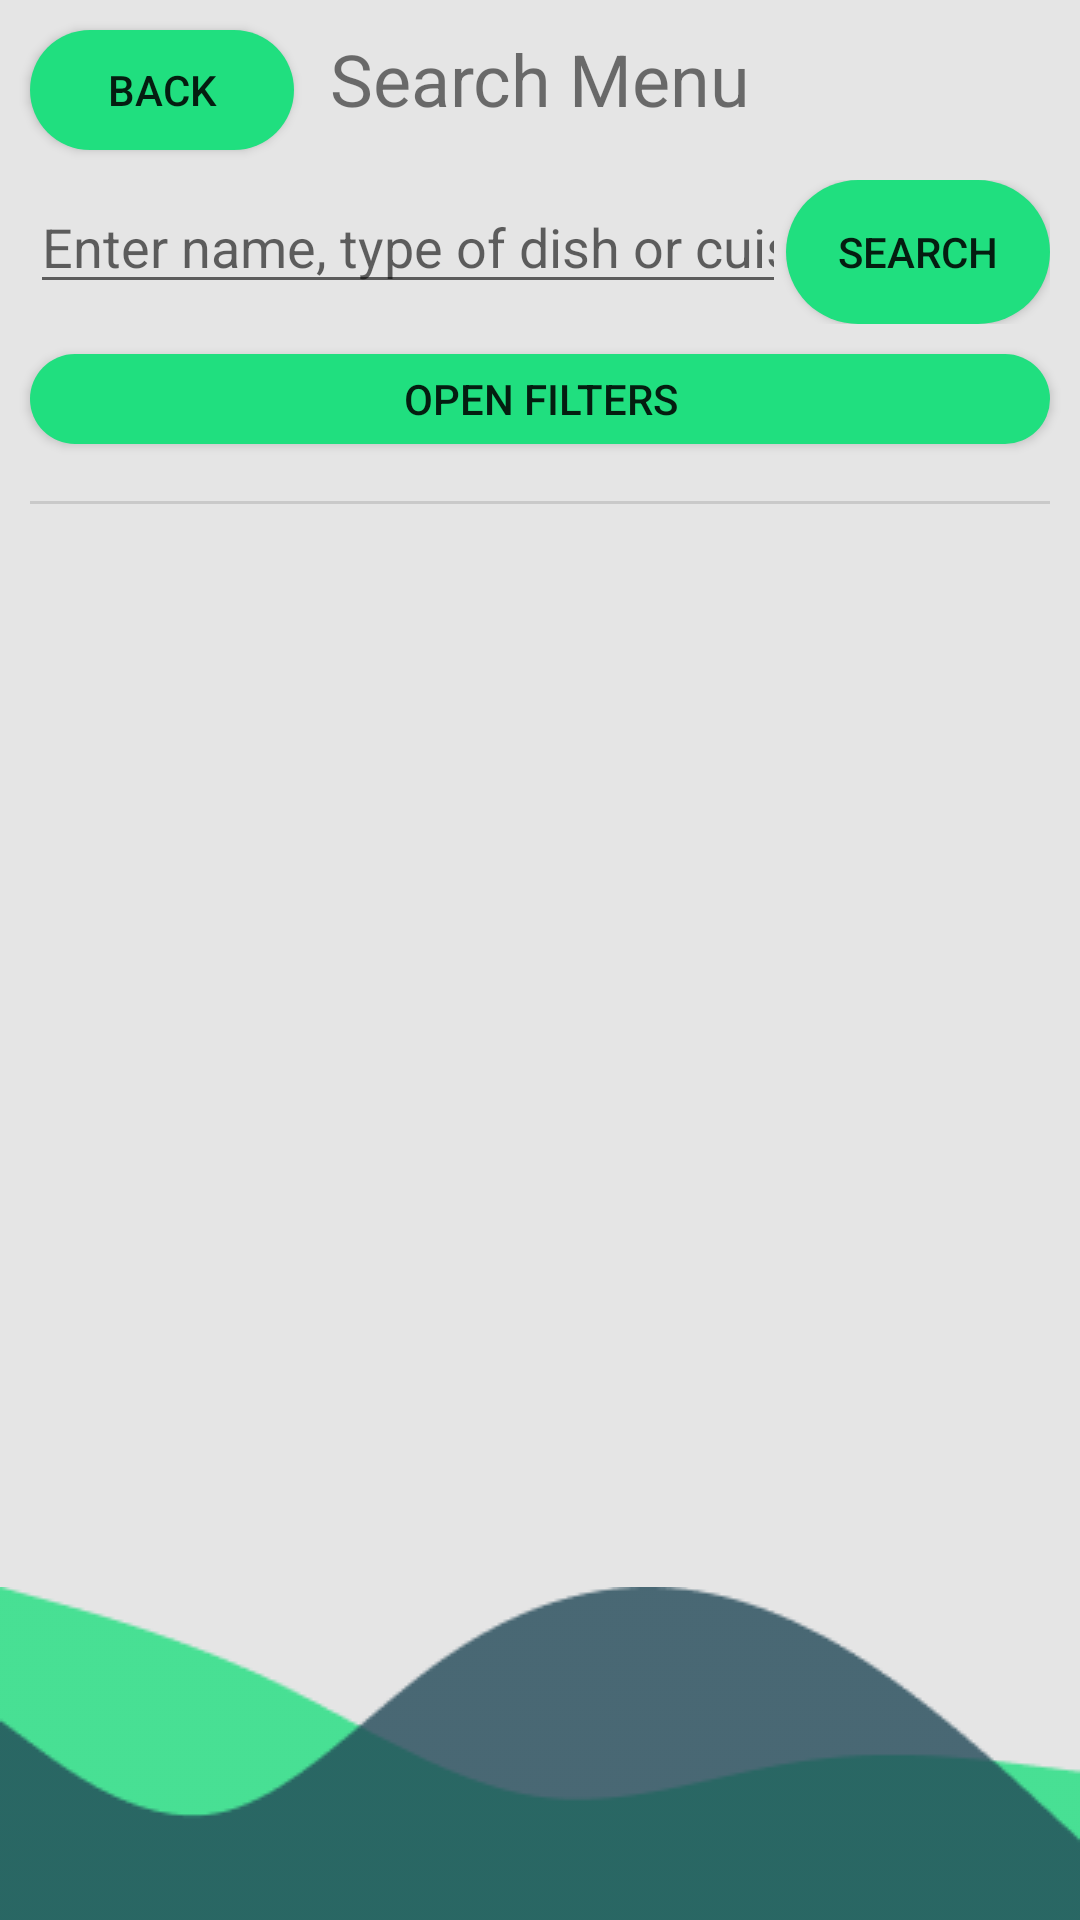

Layout XML and referenced resources for this Android screen:
<!-- AndroidManifest.xml: application theme AppTheme -->
<!-- res/layout/activity_client.xml -->
<?xml version="1.0" encoding="utf-8"?>
<androidx.constraintlayout.widget.ConstraintLayout xmlns:android="http://schemas.android.com/apk/res/android"
    xmlns:app="http://schemas.android.com/apk/res-auto"
    xmlns:tools="http://schemas.android.com/tools"
    android:layout_width="match_parent"
    android:layout_height="match_parent"
    android:background="#E5E5E5"
    tools:context=".ClientActivity">

    <TextView
        android:id="@+id/textView7"
        android:layout_width="wrap_content"
        android:layout_height="wrap_content"
        android:layout_marginTop="10dp"
        android:text="Search Menu"
        android:textSize="24sp"
        app:layout_constraintEnd_toEndOf="parent"
        app:layout_constraintStart_toStartOf="parent"
        app:layout_constraintTop_toTopOf="parent" />

    <Button
        android:id="@+id/btnBackFromClient"
        android:layout_width="wrap_content"
        android:layout_height="40dp"
        android:layout_alignParentLeft="true"
        android:layout_marginStart="10dp"
        android:layout_marginTop="10dp"
        android:background="@drawable/login_btn"
        android:elevation="4dp"
        android:onClick="onClick"
        android:text="Back"
        app:layout_constraintStart_toStartOf="parent"
        app:layout_constraintTop_toTopOf="parent" />

    <View
        android:id="@+id/divider9"
        android:layout_width="match_parent"
        android:layout_height="1dp"
        android:layout_marginHorizontal="10dp"
        android:layout_marginBottom="10dp"
        android:background="?android:attr/listDivider"
        app:layout_constraintBottom_toTopOf="@+id/lstViewRepasClient"
        tools:layout_editor_absoluteX="15dp" />

    <LinearLayout
        android:id="@+id/linearLayout2"
        android:layout_width="match_parent"
        android:layout_height="wrap_content"
        android:layout_marginStart="10dp"
        android:layout_marginTop="10dp"
        android:layout_marginEnd="10dp"
        android:orientation="vertical"
        app:layout_constraintEnd_toEndOf="parent"
        app:layout_constraintStart_toStartOf="parent"
        app:layout_constraintTop_toBottomOf="@+id/btnBackFromClient">

        <TableLayout
            android:layout_width="match_parent"
            android:layout_height="match_parent">

            <TableRow
                android:layout_width="match_parent"
                android:layout_height="match_parent">

                <EditText
                    android:id="@+id/txtSearchBox"
                    android:layout_width="wrap_content"
                    android:layout_height="wrap_content"
                    android:layout_weight="1"
                    android:ems="10"
                    android:hint="Enter name, type of dish or cuisine"
                    android:inputType="textPersonName" />

                <Button
                    android:id="@+id/btnClientSearch"
                    android:layout_width="wrap_content"
                    android:layout_height="wrap_content"
                    android:background="@drawable/login_btn"
                    android:onClick="onClick"
                    android:text="Search" />
            </TableRow>

        </TableLayout>
    </LinearLayout>

    <ListView
        android:id="@+id/lstViewRepasClient"
        android:layout_width="match_parent"
        android:layout_height="0dp"
        android:layout_marginStart="10dp"
        android:layout_marginTop="30dp"
        android:layout_marginEnd="10dp"
        app:layout_constraintBottom_toTopOf="@+id/imageView5Cuisinier3"
        app:layout_constraintEnd_toEndOf="parent"
        app:layout_constraintHorizontal_bias="0.0"
        app:layout_constraintStart_toStartOf="parent"
        app:layout_constraintTop_toBottomOf="@+id/btnFilters"
        app:layout_constraintVertical_bias="0.0">

    </ListView>

    <Button
        android:id="@+id/btnFilters"
        android:layout_width="match_parent"
        android:layout_height="30dp"
        android:layout_marginStart="10dp"
        android:layout_marginTop="10dp"
        android:layout_marginEnd="10dp"
        android:background="@drawable/login_btn"
        android:text="Open Filters"
        app:layout_constraintEnd_toEndOf="parent"
        app:layout_constraintStart_toStartOf="parent"
        app:layout_constraintTop_toBottomOf="@+id/linearLayout2" />

    <ImageView
        android:id="@+id/imageView5Cuisinier3"
        android:layout_width="match_parent"
        android:layout_height="wrap_content"
        android:adjustViewBounds="true"
        android:contentDescription="vector image 1"
        android:cropToPadding="false"
        android:scaleType="fitStart"
        app:layout_constraintBottom_toBottomOf="parent"
        app:layout_constraintEnd_toEndOf="parent"
        app:layout_constraintStart_toStartOf="parent"
        app:srcCompat="@drawable/vector" />

    <ImageView
        android:id="@+id/imageView6Cuisinier3"
        android:layout_width="match_parent"
        android:layout_height="wrap_content"
        android:adjustViewBounds="true"
        android:contentDescription="vector image 2"
        android:scaleType="fitStart"
        app:layout_constraintBottom_toBottomOf="parent"
        app:layout_constraintEnd_toEndOf="parent"
        app:layout_constraintStart_toEndOf="@+id/imageView5"
        app:srcCompat="@drawable/vector_ek1" />

</androidx.constraintlayout.widget.ConstraintLayout>
<!-- resources referenced by this layout -->
<resources>
  <!-- drawable login_btn (drawable) -->
  <?xml version="1.0" encoding="utf-8"?>
  <selector xmlns:android="http://schemas.android.com/apk/res/android">
     <item >
        <shape android:shape="rectangle" >
           <corners android:radius="30dip" />
           <stroke android:width="0dip" android:color="#20DF7F" />
  	 <solid android:color="#20DF7F" />
        </shape>
     </item>
  </selector>
  <!-- drawable vector: png bitmap (drawable-v24, 1615 bytes) -->
  <!-- drawable vector_ek1: png bitmap (drawable-v24, 2455 bytes) -->
  <style name="AppTheme" parent="Theme.AppCompat.Light.DarkActionBar">
          
          <item name="colorPrimary">@color/colorPrimary</item>
          <item name="colorPrimaryDark">@color/colorPrimaryDark</item>
          <item name="colorAccent">@color/colorAccent</item>
      </style>
  <!-- not gathered from this repository: default colours our renderer supplied (Android Studio template values) -->
  <color name="colorPrimary">#FF6200EE</color>
  <color name="colorPrimaryDark">#FF3700B3</color>
  <color name="colorAccent">#FF03DAC5</color>
</resources>
